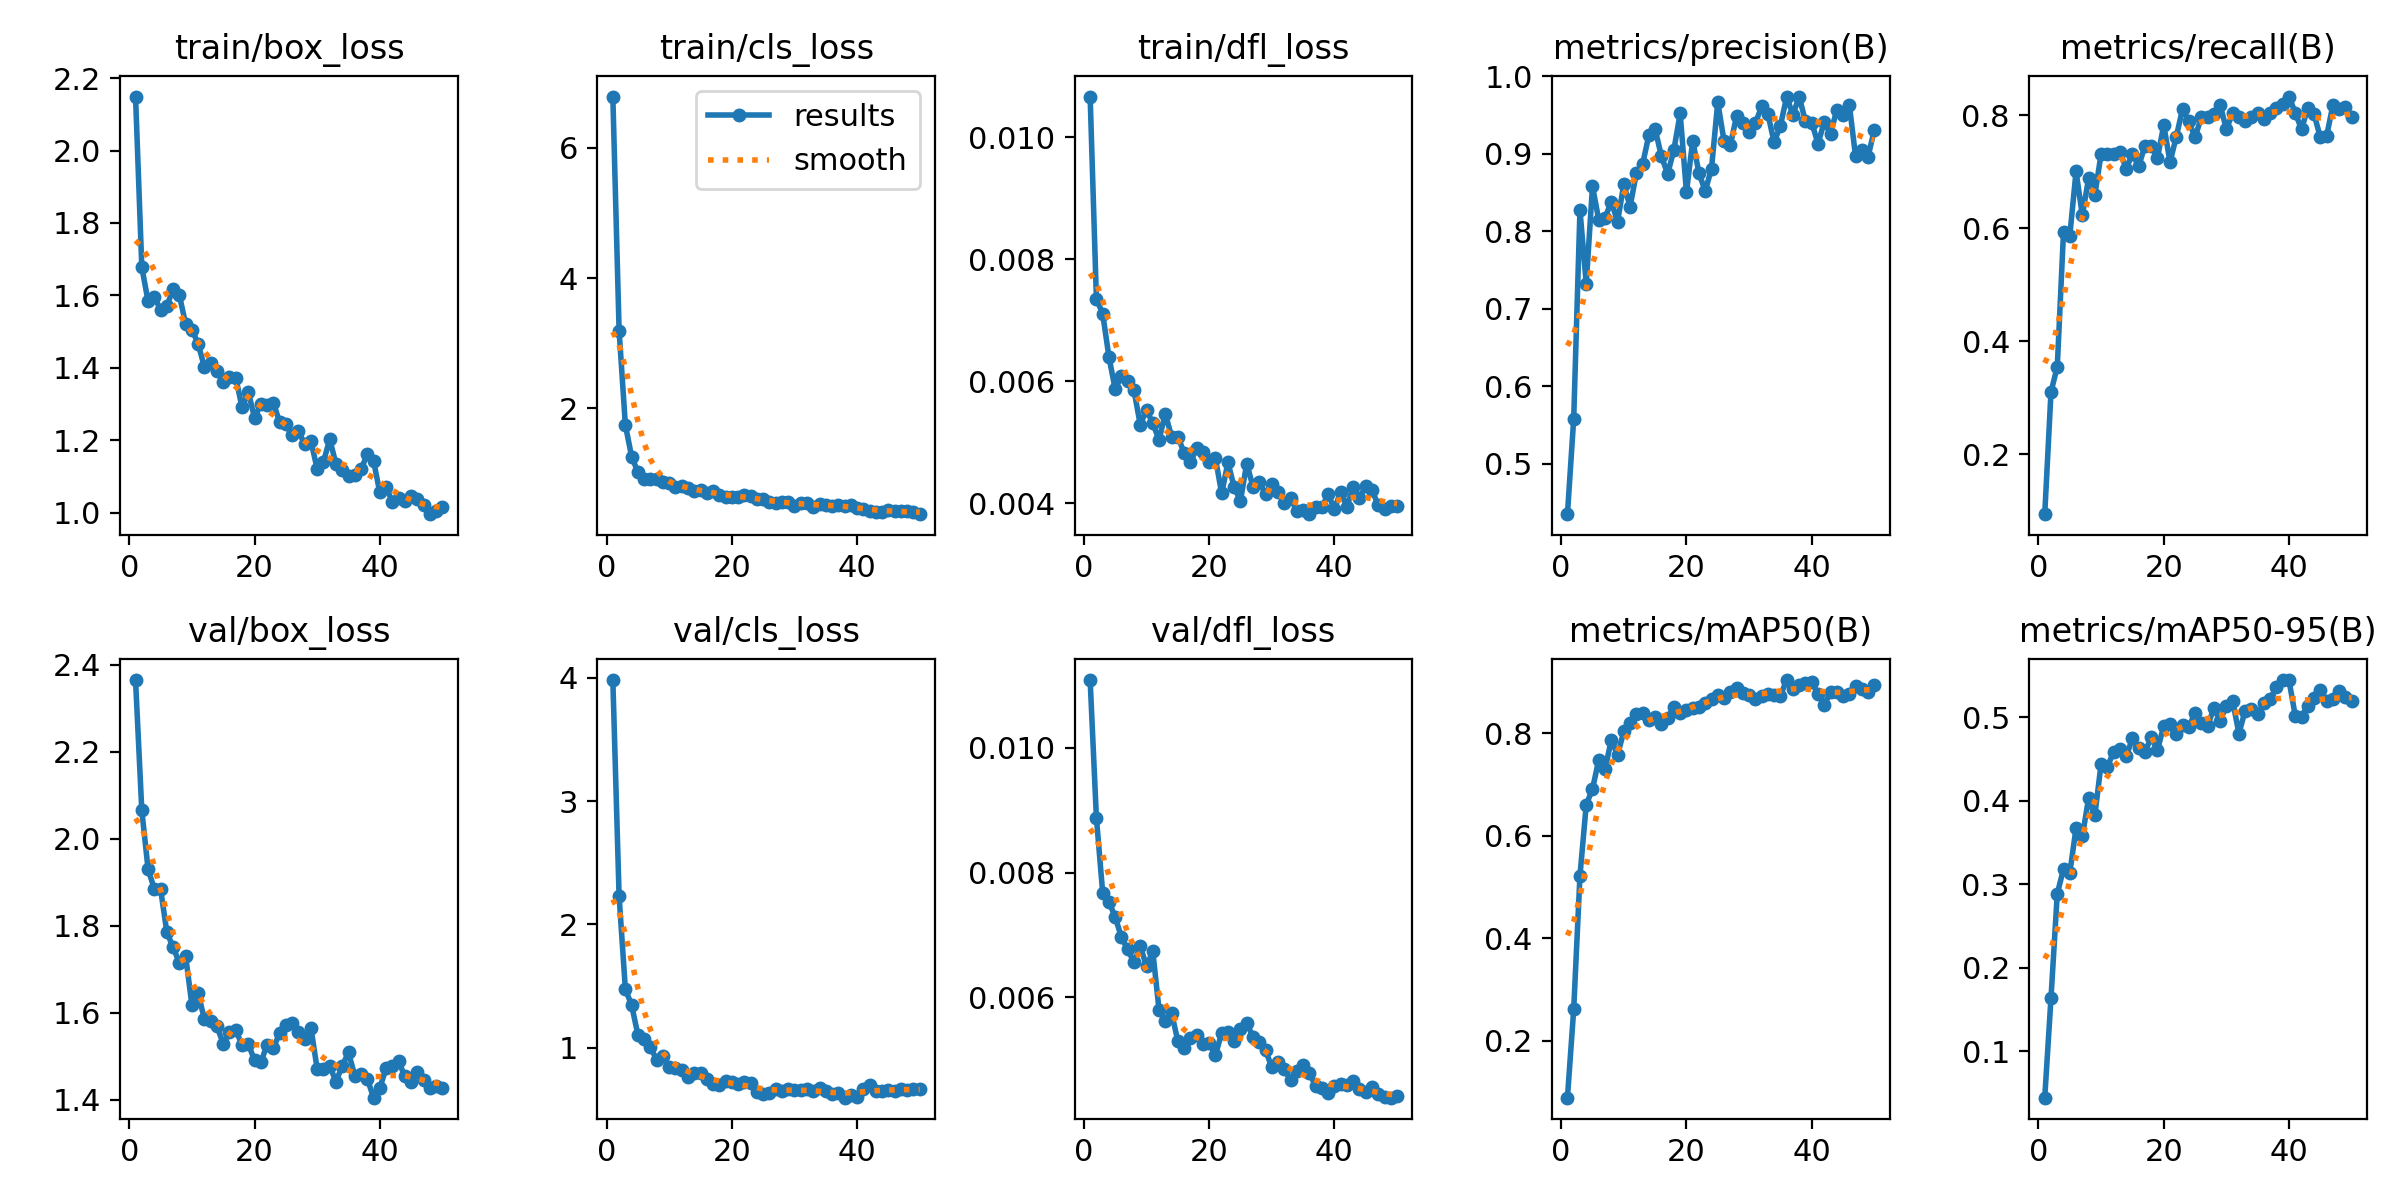

Source data for this figure (header and first rows):
epoch, time, train/box_loss, train/cls_loss, train/dfl_loss, metrics/precision(B), metrics/recall(B), metrics/mAP50(B), metrics/mAP50-95(B), val/box_loss, val/cls_loss, val/dfl_loss, lr/pg0, lr/pg1, lr/pg2, lr/pg3, lr/pg4, lr/pg5, lr/pg6, lr/pg7
1, 12, 2.149, 6.789, 0.01067, 0.4346, 0.0942, 0.0889, 0.04411, 2.365, 3.98, 0.01109, 0.001969, 0.0006563, 0.001969, 0.0006563, 0.001969, 0.0006563, 0.001969, 0.0006563
2, 18.98, 1.678, 3.192, 0.00735, 0.5577, 0.3107, 0.2611, 0.1638, 2.065, 2.228, 0.00888, 0.00389, 0.001297, 0.00389, 0.001297, 0.00389, 0.001297, 0.00389, 0.001297
3, 25.73, 1.584, 1.741, 0.00711, 0.8273, 0.3551, 0.5224, 0.2886, 1.93, 1.475, 0.00768, 0.005732, 0.001911, 0.005732, 0.001911, 0.005732, 0.001911, 0.005732, 0.001911
4, 32.4, 1.597, 1.256, 0.0064, 0.7322, 0.5942, 0.6605, 0.3183, 1.884, 1.346, 0.00753, 0.005644, 0.001881, 0.005644, 0.001881, 0.005644, 0.001881, 0.005644, 0.001881
5, 39.21, 1.56, 1.018, 0.00587, 0.858, 0.587, 0.6915, 0.3135, 1.884, 1.106, 0.00729, 0.005525, 0.001842, 0.005525, 0.001842, 0.005525, 0.001842, 0.005525, 0.001842
6, 45.75, 1.57, 0.9172, 0.00609, 0.8147, 0.7008, 0.7483, 0.3674, 1.785, 1.07, 0.00696, 0.005406, 0.001802, 0.005406, 0.001802, 0.005406, 0.001802, 0.005406, 0.001802
7, 52.51, 1.618, 0.9048, 0.006, 0.817, 0.6232, 0.7295, 0.3573, 1.75, 1.01, 0.00677, 0.005287, 0.001762, 0.005287, 0.001762, 0.005287, 0.001762, 0.005287, 0.001762
8, 59.19, 1.6, 0.9084, 0.00585, 0.8381, 0.6884, 0.7872, 0.4029, 1.714, 0.8997, 0.00656, 0.005168, 0.001723, 0.005168, 0.001723, 0.005168, 0.001723, 0.005168, 0.001723
9, 65.92, 1.521, 0.869, 0.00529, 0.8123, 0.6594, 0.7579, 0.3827, 1.73, 0.938, 0.00682, 0.00505, 0.001683, 0.00505, 0.001683, 0.00505, 0.001683, 0.00505, 0.001683
10, 72.63, 1.506, 0.8567, 0.00553, 0.8606, 0.7319, 0.8036, 0.4444, 1.617, 0.8423, 0.0065, 0.004931, 0.001644, 0.004931, 0.001644, 0.004931, 0.001644, 0.004931, 0.001644
11, 79.44, 1.466, 0.7842, 0.00531, 0.8319, 0.7319, 0.8207, 0.4407, 1.644, 0.8354, 0.00674, 0.004812, 0.001604, 0.004812, 0.001604, 0.004812, 0.001604, 0.004812, 0.001604
12, 86.17, 1.402, 0.8044, 0.00504, 0.8749, 0.7319, 0.8379, 0.459, 1.585, 0.8209, 0.0058, 0.004693, 0.001564, 0.004693, 0.001564, 0.004693, 0.001564, 0.004693, 0.001564
13, 92.97, 1.413, 0.7767, 0.00547, 0.8865, 0.736, 0.8397, 0.4624, 1.58, 0.7654, 0.00562, 0.004574, 0.001525, 0.004574, 0.001525, 0.004574, 0.001525, 0.004574, 0.001525
14, 99.75, 1.392, 0.7307, 0.00509, 0.9241, 0.7056, 0.8251, 0.4534, 1.568, 0.7958, 0.00575, 0.004456, 0.001485, 0.004456, 0.001485, 0.004456, 0.001485, 0.004456, 0.001485
15, 106.3, 1.362, 0.7493, 0.00509, 0.9318, 0.7319, 0.8314, 0.4748, 1.528, 0.7928, 0.0053, 0.004337, 0.001446, 0.004337, 0.001446, 0.004337, 0.001446, 0.004337, 0.001446
16, 113.3, 1.374, 0.6947, 0.00483, 0.897, 0.7101, 0.8177, 0.4631, 1.555, 0.7497, 0.00518, 0.004218, 0.001406, 0.004218, 0.001406, 0.004218, 0.001406, 0.004218, 0.001406
17, 120.2, 1.373, 0.7297, 0.00467, 0.874, 0.7464, 0.8303, 0.4587, 1.56, 0.7093, 0.00534, 0.004099, 0.001366, 0.004099, 0.001366, 0.004099, 0.001366, 0.004099, 0.001366
18, 126.8, 1.291, 0.6647, 0.0049, 0.9054, 0.7464, 0.8521, 0.476, 1.525, 0.6974, 0.00539, 0.00398, 0.001327, 0.00398, 0.001327, 0.00398, 0.001327, 0.00398, 0.001327
19, 133.6, 1.333, 0.6388, 0.00484, 0.9521, 0.7246, 0.8395, 0.461, 1.528, 0.731, 0.00525, 0.003862, 0.001287, 0.003862, 0.001287, 0.003862, 0.001287, 0.003862, 0.001287
20, 140.3, 1.263, 0.6357, 0.00467, 0.8504, 0.7828, 0.8454, 0.4897, 1.49, 0.7205, 0.00527, 0.003743, 0.001248, 0.003743, 0.001248, 0.003743, 0.001248, 0.003743, 0.001248
21, 147, 1.299, 0.6385, 0.00474, 0.9167, 0.7174, 0.8488, 0.4921, 1.485, 0.7097, 0.00507, 0.003624, 0.001208, 0.003624, 0.001208, 0.003624, 0.001208, 0.003624, 0.001208
22, 153.7, 1.298, 0.6701, 0.00416, 0.8752, 0.762, 0.8522, 0.4797, 1.526, 0.7236, 0.00543, 0.003505, 0.001168, 0.003505, 0.001168, 0.003505, 0.001168, 0.003505, 0.001168
23, 160.6, 1.304, 0.6515, 0.00467, 0.8518, 0.8116, 0.8597, 0.4911, 1.518, 0.7135, 0.00544, 0.003386, 0.001129, 0.003386, 0.001129, 0.003386, 0.001129, 0.003386, 0.001129
24, 167.6, 1.251, 0.5998, 0.00426, 0.881, 0.7899, 0.8672, 0.4888, 1.553, 0.6453, 0.0053, 0.003268, 0.001089, 0.003268, 0.001089, 0.003268, 0.001089, 0.003268, 0.001089
25, 174.4, 1.244, 0.6027, 0.00404, 0.9666, 0.7609, 0.8741, 0.5052, 1.571, 0.6255, 0.00549, 0.003149, 0.00105, 0.003149, 0.00105, 0.003149, 0.00105, 0.003149, 0.00105
26, 181.4, 1.214, 0.5533, 0.00465, 0.9166, 0.7971, 0.8694, 0.4931, 1.576, 0.6355, 0.00558, 0.00303, 0.00101, 0.00303, 0.00101, 0.00303, 0.00101, 0.00303, 0.00101
27, 188.2, 1.225, 0.5499, 0.00427, 0.911, 0.7971, 0.8798, 0.4903, 1.554, 0.6701, 0.00537, 0.002911, 0.0009704, 0.002911, 0.0009704, 0.002911, 0.0009704, 0.002911, 0.0009704
28, 194.9, 1.19, 0.5526, 0.00435, 0.9486, 0.8024, 0.8876, 0.5107, 1.539, 0.6474, 0.00529, 0.002792, 0.0009308, 0.002792, 0.0009308, 0.002792, 0.0009308, 0.002792, 0.0009308
29, 201.5, 1.198, 0.5647, 0.00415, 0.9402, 0.8188, 0.8784, 0.4961, 1.565, 0.67, 0.00515, 0.002674, 0.0008912, 0.002674, 0.0008912, 0.002674, 0.0008912, 0.002674, 0.0008912
30, 208.2, 1.121, 0.4931, 0.00432, 0.9287, 0.7754, 0.8739, 0.514, 1.47, 0.6551, 0.00488, 0.002555, 0.0008516, 0.002555, 0.0008516, 0.002555, 0.0008516, 0.002555, 0.0008516
31, 215, 1.141, 0.5439, 0.00419, 0.9392, 0.8044, 0.8673, 0.5199, 1.471, 0.6596, 0.00497, 0.002436, 0.000812, 0.002436, 0.000812, 0.002436, 0.000812, 0.002436, 0.000812
32, 221.8, 1.203, 0.5473, 0.004, 0.9612, 0.7971, 0.873, 0.4806, 1.478, 0.6694, 0.00485, 0.002317, 0.0007724, 0.002317, 0.0007724, 0.002317, 0.0007724, 0.002317, 0.0007724
33, 228.9, 1.135, 0.4826, 0.00408, 0.9514, 0.7899, 0.8769, 0.5083, 1.441, 0.65, 0.00467, 0.002198, 0.0007328, 0.002198, 0.0007328, 0.002198, 0.0007328, 0.002198, 0.0007328
34, 235.9, 1.119, 0.5204, 0.00387, 0.9149, 0.7971, 0.8743, 0.5105, 1.478, 0.6725, 0.00481, 0.00208, 0.0006932, 0.00208, 0.0006932, 0.00208, 0.0006932, 0.00208, 0.0006932
35, 242.9, 1.101, 0.5064, 0.00389, 0.9364, 0.8044, 0.8738, 0.5041, 1.508, 0.6481, 0.00492, 0.001961, 0.0006536, 0.001961, 0.0006536, 0.001961, 0.0006536, 0.001961, 0.0006536
36, 249.5, 1.104, 0.502, 0.00382, 0.9734, 0.7942, 0.9041, 0.517, 1.455, 0.6232, 0.00478, 0.001842, 0.000614, 0.001842, 0.000614, 0.001842, 0.000614, 0.001842, 0.000614
37, 256.2, 1.12, 0.5134, 0.00393, 0.9505, 0.8044, 0.8874, 0.5222, 1.458, 0.6383, 0.00458, 0.001723, 0.0005744, 0.001723, 0.0005744, 0.001723, 0.0005744, 0.001723, 0.0005744
38, 262.9, 1.162, 0.4959, 0.00393, 0.9739, 0.8127, 0.8948, 0.5368, 1.448, 0.5968, 0.00454, 0.001604, 0.0005348, 0.001604, 0.0005348, 0.001604, 0.0005348, 0.001604, 0.0005348
39, 269.5, 1.143, 0.517, 0.00415, 0.9418, 0.8203, 0.8983, 0.5448, 1.404, 0.6144, 0.00446, 0.001486, 0.0004952, 0.001486, 0.0004952, 0.001486, 0.0004952, 0.001486, 0.0004952
40, 276.2, 1.056, 0.4725, 0.0039, 0.9404, 0.8333, 0.9004, 0.5443, 1.427, 0.6025, 0.00457, 0.001367, 0.0004556, 0.001367, 0.0004556, 0.001367, 0.0004556, 0.001367, 0.0004556
41, 283.3, 1.073, 0.4489, 0.00419, 0.9132, 0.8044, 0.8774, 0.5018, 1.472, 0.669, 0.00461, 0.001248, 0.000416, 0.001248, 0.000416, 0.001248, 0.000416, 0.001248, 0.000416
42, 290.3, 1.03, 0.4242, 0.00394, 0.9409, 0.7754, 0.8557, 0.5007, 1.477, 0.7016, 0.00459, 0.001129, 0.0003764, 0.001129, 0.0003764, 0.001129, 0.0003764, 0.001129, 0.0003764
43, 297.1, 1.04, 0.4066, 0.00427, 0.9258, 0.8134, 0.88, 0.5141, 1.488, 0.6524, 0.00466, 0.00101, 0.0003368, 0.00101, 0.0003368, 0.00101, 0.0003368, 0.00101, 0.0003368
44, 303.8, 1.034, 0.4044, 0.00408, 0.9568, 0.8024, 0.8813, 0.523, 1.453, 0.648, 0.00453, 0.0008916, 0.0002972, 0.0008916, 0.0002972, 0.0008916, 0.0002972, 0.0008916, 0.0002972
45, 310.5, 1.047, 0.4379, 0.00429, 0.9503, 0.7609, 0.8727, 0.5331, 1.44, 0.6568, 0.00448, 0.0007728, 0.0002576, 0.0007728, 0.0002576, 0.0007728, 0.0002576, 0.0007728, 0.0002576
46, 317.3, 1.039, 0.4186, 0.00421, 0.9634, 0.7631, 0.8763, 0.5194, 1.463, 0.6539, 0.00456, 0.000654, 0.000218, 0.000654, 0.000218, 0.000654, 0.000218, 0.000654, 0.000218
47, 324.3, 1.021, 0.4214, 0.00397, 0.8967, 0.818, 0.8919, 0.5216, 1.445, 0.6673, 0.00445, 0.0005352, 0.0001784, 0.0005352, 0.0001784, 0.0005352, 0.0001784, 0.0005352, 0.0001784
48, 331, 0.9963, 0.4178, 0.0039, 0.9043, 0.8116, 0.8863, 0.5313, 1.427, 0.6597, 0.0044, 0.0004164, 0.0001388, 0.0004164, 0.0001388, 0.0004164, 0.0001388, 0.0004164, 0.0001388
49, 337.9, 1.006, 0.4002, 0.00395, 0.8964, 0.8155, 0.8806, 0.5241, 1.432, 0.6657, 0.00439, 0.0002976, 9.92e-05, 0.0002976, 9.92e-05, 0.0002976, 9.92e-05, 0.0002976, 9.92e-05
50, 344.8, 1.015, 0.3712, 0.00396, 0.9311, 0.7971, 0.8938, 0.5197, 1.428, 0.6694, 0.00441, 0.0001788, 5.96e-05, 0.0001788, 5.96e-05, 0.0001788, 5.96e-05, 0.0001788, 5.96e-05
